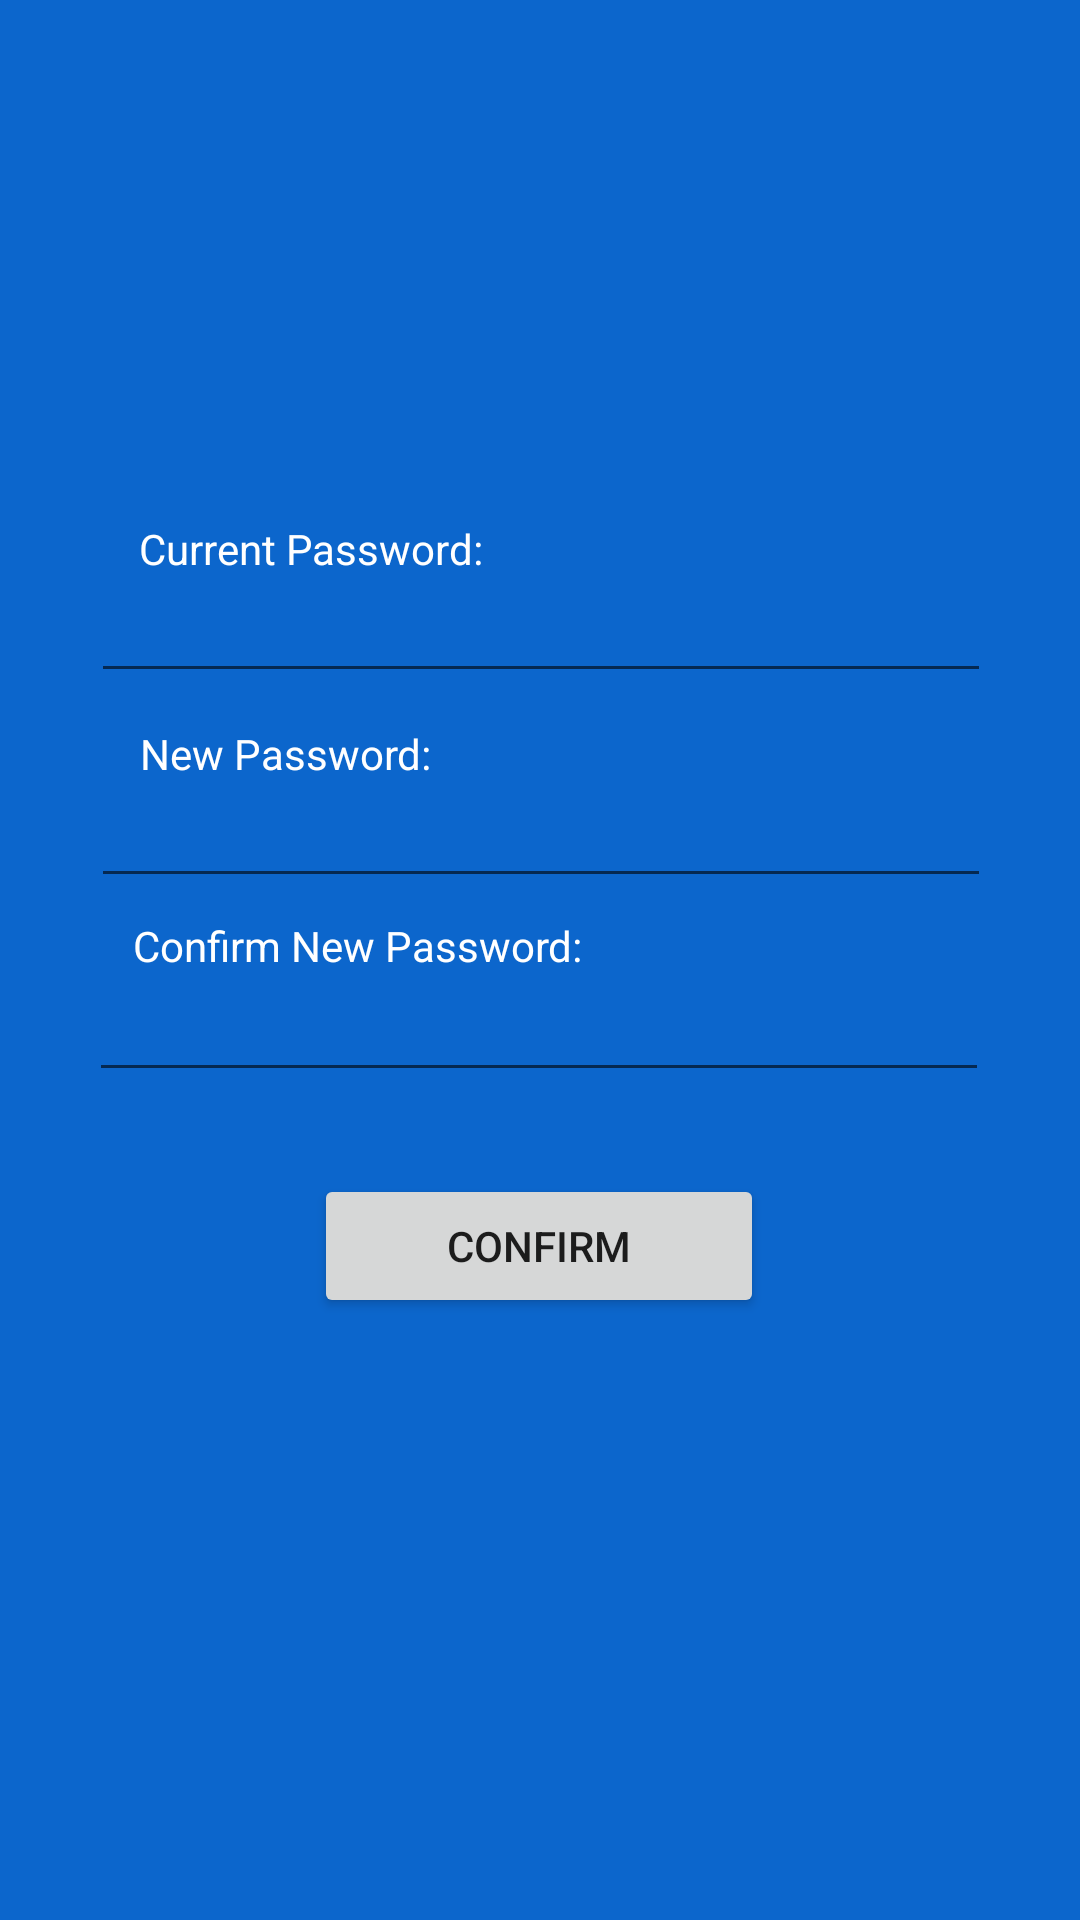

Layout XML and referenced resources for this Android screen:
<!-- AndroidManifest.xml: application theme Theme.AETLibraryQR -->
<!-- res/layout/activity_change_password.xml -->
<?xml version="1.0" encoding="utf-8"?>
<androidx.constraintlayout.widget.ConstraintLayout xmlns:android="http://schemas.android.com/apk/res/android"
    xmlns:app="http://schemas.android.com/apk/res-auto"
    xmlns:tools="http://schemas.android.com/tools"
    android:layout_width="match_parent"
    android:layout_height="match_parent"
    android:background="#0c66cc"
    tools:context=".ChangePassword">

    <EditText
        android:id="@+id/oldPassword"
        android:layout_width="300dp"
        android:layout_height="wrap_content"
        android:ems="10"
        android:inputType="textPassword"
        android:textColor="#FFFFFF"
        app:layout_constraintBottom_toBottomOf="parent"
        app:layout_constraintEnd_toEndOf="parent"
        app:layout_constraintHorizontal_bias="0.504"
        app:layout_constraintStart_toStartOf="parent"
        app:layout_constraintTop_toTopOf="parent"
        app:layout_constraintVertical_bias="0.317" />

    <TextView
        android:id="@+id/textView8"
        android:layout_width="wrap_content"
        android:layout_height="wrap_content"
        android:text="Current Password:"
        android:textColor="@color/white"
        app:layout_constraintBottom_toBottomOf="parent"
        app:layout_constraintEnd_toEndOf="parent"
        app:layout_constraintHorizontal_bias="0.189"
        app:layout_constraintStart_toStartOf="parent"
        app:layout_constraintTop_toTopOf="parent"
        app:layout_constraintVertical_bias="0.279" />

    <EditText
        android:id="@+id/newPassword"
        android:layout_width="300dp"
        android:layout_height="wrap_content"
        android:ems="10"
        android:inputType="textPassword"
        android:textColor="#FFFFFF"
        app:layout_constraintBottom_toBottomOf="parent"
        app:layout_constraintEnd_toEndOf="parent"
        app:layout_constraintHorizontal_bias="0.504"
        app:layout_constraintStart_toStartOf="parent"
        app:layout_constraintTop_toTopOf="parent"
        app:layout_constraintVertical_bias="0.431" />

    <TextView
        android:id="@+id/textView10"
        android:layout_width="wrap_content"
        android:layout_height="wrap_content"
        android:text="Confirm New Password:"
        android:textColor="@color/white"
        app:layout_constraintBottom_toBottomOf="parent"
        app:layout_constraintEnd_toEndOf="parent"
        app:layout_constraintHorizontal_bias="0.211"
        app:layout_constraintStart_toStartOf="parent"
        app:layout_constraintTop_toTopOf="parent"
        app:layout_constraintVertical_bias="0.492" />

    <TextView
        android:id="@+id/textView9"
        android:layout_width="wrap_content"
        android:layout_height="wrap_content"
        android:text="New Password:"
        android:textColor="@color/white"
        app:layout_constraintBottom_toBottomOf="parent"
        app:layout_constraintEnd_toEndOf="parent"
        app:layout_constraintHorizontal_bias="0.178"
        app:layout_constraintStart_toStartOf="parent"
        app:layout_constraintTop_toTopOf="parent"
        app:layout_constraintVertical_bias="0.389" />

    <EditText
        android:id="@+id/newPassword2"
        android:layout_width="300dp"
        android:layout_height="wrap_content"
        android:ems="10"
        android:inputType="textPassword"
        android:textColor="@color/white"
        app:layout_constraintBottom_toBottomOf="parent"
        app:layout_constraintEnd_toEndOf="parent"
        app:layout_constraintHorizontal_bias="0.495"
        app:layout_constraintStart_toStartOf="parent"
        app:layout_constraintTop_toTopOf="parent"
        app:layout_constraintVertical_bias="0.539" />

    <Button
        android:id="@+id/btnChangeGo"
        android:layout_width="150dp"
        android:layout_height="wrap_content"
        android:text="Confirm"
        app:layout_constraintBottom_toBottomOf="parent"
        app:layout_constraintEnd_toEndOf="parent"
        app:layout_constraintHorizontal_bias="0.498"
        app:layout_constraintStart_toStartOf="parent"
        app:layout_constraintTop_toTopOf="parent"
        app:layout_constraintVertical_bias="0.661" />

</androidx.constraintlayout.widget.ConstraintLayout>
<!-- resources referenced by this layout -->
<resources>
  <color name="white">#FFFFFFFF</color>
  <style name="Theme.AETLibraryQR" parent="Theme.MaterialComponents.DayNight.NoActionBar">
          
          <item name="colorPrimary">@color/purple_500</item>
          <item name="colorPrimaryVariant">@color/purple_700</item>
          <item name="colorOnPrimary">@color/white</item>
          
          <item name="colorSecondary">@color/teal_200</item>
          <item name="colorSecondaryVariant">@color/teal_700</item>
          <item name="colorOnSecondary">@color/black</item>
          
          <item name="android:statusBarColor">?attr/colorPrimaryVariant</item>
          
      </style>
  <color name="purple_500">#FF6200EE</color>
  <color name="purple_700">#FF3700B3</color>
  <color name="teal_200">#FF03DAC5</color>
  <color name="teal_700">#FF018786</color>
  <color name="black">#FF000000</color>
</resources>
